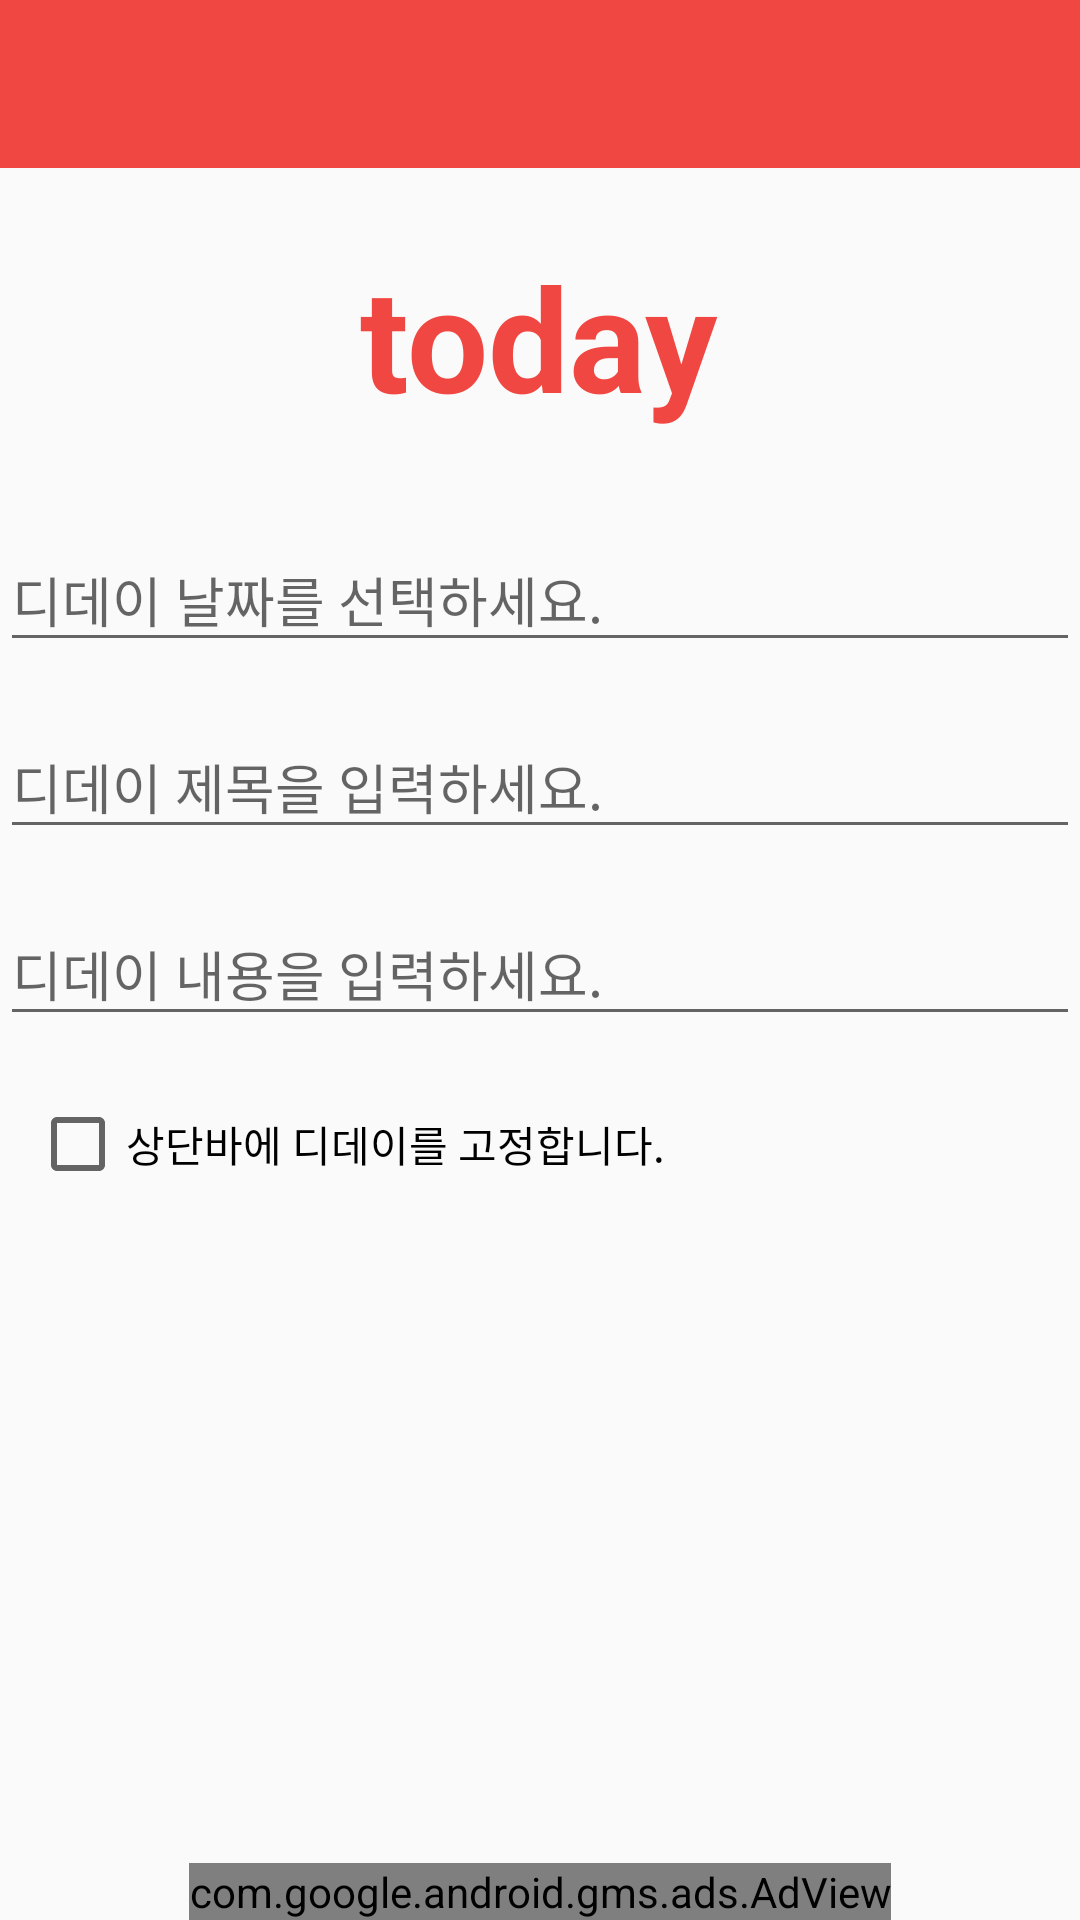

This screen was rendered from an Android layout file. Write that file and the resources it references.
<!-- AndroidManifest.xml: activity theme Theme.AppCompat.Light.NoActionBar -->
<!-- res/layout/activity_merge.xml -->
<?xml version="1.0" encoding="utf-8"?>
<LinearLayout xmlns:android="http://schemas.android.com/apk/res/android"
    xmlns:app="http://schemas.android.com/apk/res-auto"
    android:orientation="vertical"
    android:layout_width="match_parent"
    android:layout_height="match_parent">

    <android.support.design.widget.AppBarLayout
        android:id="@+id/app_bar_detail"
        android:layout_width="match_parent"
        android:layout_height="wrap_content"
        android:theme="@style/AppTheme.AppBarOverlay"
        app:layout_constraintEnd_toEndOf="parent"
        app:layout_constraintStart_toStartOf="parent"
        app:layout_constraintTop_toTopOf="parent">
        <android.support.v7.widget.Toolbar
            android:id="@+id/merge_toolbar"
            android:layout_width="match_parent"
            android:layout_height="?attr/actionBarSize"
            android:background="@color/colorBrigntRed"
            app:popupTheme="@style/AppTheme.PopupOverlay" >
        </android.support.v7.widget.Toolbar>
    </android.support.design.widget.AppBarLayout>

    <TextView
        android:id="@+id/detail_tv_today"
        android:layout_width="wrap_content"
        android:layout_height="wrap_content"
        android:text="today"
        android:textSize="48sp"
        android:textStyle="bold"
        android:layout_gravity="center"
        android:layout_marginTop="24dp"
        android:layout_marginBottom="24dp"
        android:textColor="@color/colorBrigntRed"
        />

    
    <android.support.design.widget.TextInputLayout
        android:layout_width="match_parent"
        android:layout_height="wrap_content"
        android:layout_marginBottom="10dp">
        <android.support.design.widget.TextInputEditText
            android:id="@+id/detail_tv_date"
            android:layout_width="match_parent"
            android:layout_height="wrap_content"
            android:hint="@string/hint_date_detail"
            android:focusable="false"
            android:focusableInTouchMode="false"/>
    </android.support.design.widget.TextInputLayout>

    
    <android.support.design.widget.TextInputLayout
        android:layout_width="match_parent"
        android:layout_height="wrap_content"
        android:id="@+id/detail_til_title"
        android:layout_marginBottom="10dp">
        <android.support.design.widget.TextInputEditText
            android:id="@+id/detail_et_title"
            android:layout_width="match_parent"
            android:layout_height="wrap_content"
            android:hint="@string/hint_title_detail" />
    </android.support.design.widget.TextInputLayout>

    
    <android.support.design.widget.TextInputLayout
        android:layout_width="match_parent"
        android:layout_height="wrap_content"
        android:layout_marginBottom="10dp">
        <android.support.design.widget.TextInputEditText
            android:id="@+id/detail_et_description"
            android:layout_width="match_parent"
            android:layout_height="wrap_content"
            android:hint="@string/hint_description_detail" />
    </android.support.design.widget.TextInputLayout>

    <android.support.v7.widget.AppCompatCheckBox
        android:id="@+id/detail_checkbox_add_noti"
        android:layout_width="wrap_content"
        android:layout_height="wrap_content"
        android:text="@string/checkbox_add_noti"
        android:layout_margin="10dp"/>


    
    <RelativeLayout
        android:layout_width="match_parent"
        android:layout_height="match_parent"
        android:paddingTop="?actionBarSize">

        <com.google.android.gms.ads.AdView
            xmlns:ads="http://schemas.android.com/apk/res-auto"
            android:id="@+id/merge_adView"
            android:layout_width="wrap_content"
            android:layout_height="wrap_content"
            android:layout_centerHorizontal="true"
            android:layout_alignParentBottom="true"
            ads:adSize="SMART_BANNER"
            ads:adUnitId="@string/admob_banner_id" />

    </RelativeLayout>

</LinearLayout>
<!-- resources referenced by this layout -->
<resources>
  <color name="colorBrigntRed">#F14742</color>
  <string name="admob_banner_id">ca-app-pub-2885398275837216/6534296917</string>
  <string name="checkbox_add_noti">상단바에 디데이를 고정합니다.</string>
  <string name="hint_date_detail">디데이 날짜를 선택하세요.</string>
  <string name="hint_description_detail">디데이 내용을 입력하세요.</string>
  <string name="hint_title_detail">디데이 제목을 입력하세요.</string>
  <style name="AppTheme.AppBarOverlay" parent="ThemeOverlay.AppCompat.Dark.ActionBar" />
  <style name="AppTheme.PopupOverlay" parent="ThemeOverlay.AppCompat.Light" />
</resources>
